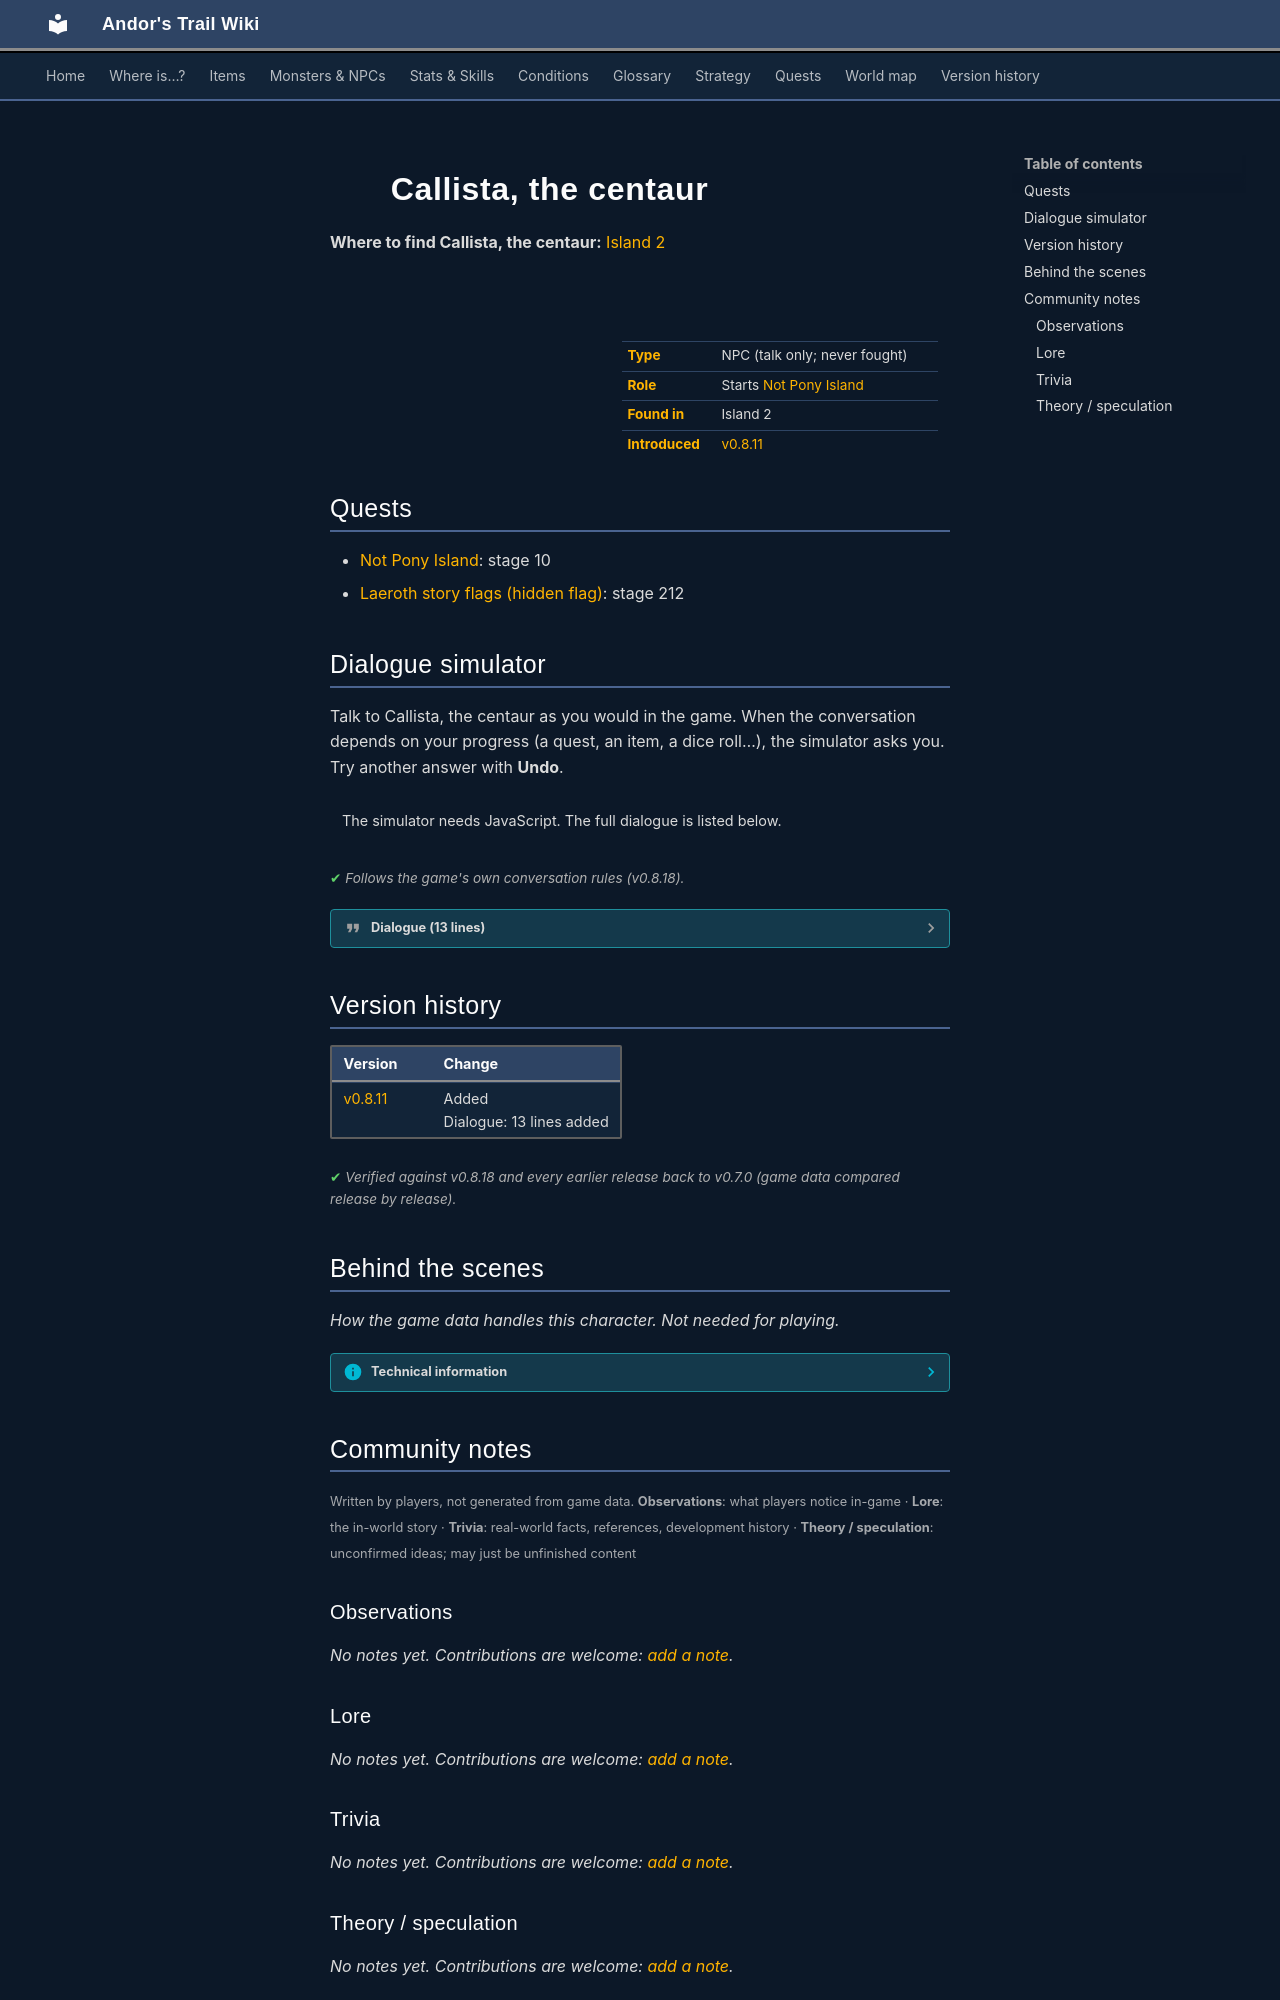

repository: asdfghjkl628/Andor-s-Trail-Wikiiii · page: monsters/lae_centaur2/index.html · generator: mkdocs

---
description: "Callista, the centaur is a non-player character (NPC) in Andor's Trail, found in Island 2. Starts Not Pony Island."
---

# ![](../assets/icons/monsters/monsters_ld1_42.png){ .sprite } Callista, the centaur

**Where to find Callista, the centaur:** [Island 2](../maps/island2.md#pin-npc-lae_centaur2)

<div class="infobox" markdown>

<p class="ib-img"><img class="sprite" src="../../assets/icons/monsters/monsters_ld1_42.png" alt=""></p>

| | |
|---|---|
| **Type** | NPC (talk only; never fought) |
| **Role** | Starts [Not Pony Island](../quests/lae_centaurs.md) |
| **Found in** | Island 2 |
| **Introduced** | [v0.8.11](../versions/0.8.11.md) |

</div>

## Quests

- [Not Pony Island](../quests/lae_centaurs.md): stage 10
- [Laeroth story flags (hidden flag)](../quests/laeroth_nondisplay.md): stage 212

## Dialogue simulator

Talk to Callista, the centaur as you would in the game. When the conversation depends on your progress (a quest, an item, a dice roll…), the simulator asks you. Try another answer with **Undo**.

<div class="dlg-sim" data-src="../../assets/dialogue/lae_centaur2.json" data-npc="Callista, the centaur" markdown="0"><noscript>The simulator needs JavaScript. The full dialogue is listed below.</noscript></div>

<p class="verified">Follows the game's own conversation rules (v0.8.18).</p>

??? quote "Dialogue (13 lines)"

    *Exactly as in the game files. Each line appears once; links jump to where a choice leads.*

    <span id="d-lae_centaur2"></span>**`lae_centaur2`** *(silent check: the first matching branch below is taken)*

    - branch 1 *(if reached stage 30 of [Not Pony Island](../quests/lae_centaurs.md#stage-30))* → [lae_centaur](#d-lae_centaur)
    - branch 2 *(if reached stage 212 of [Laeroth story flags (hidden flag)](../quests/laeroth_nondisplay.md#stage-212))* → [lae_centaur2_20](#d-lae_centaur2_20)
    - branch 3 → [lae_centaur2_1](#d-lae_centaur2_1)

    <span id="d-lae_centaur"></span>**`lae_centaur`** *(silent check: the first matching branch below is taken)*

    - branch 1 *(if reached stage 300 of [Not Pony Island](../quests/lae_centaurs.md#stage-300))* → [lae_centaur8](#d-lae_centaur8)
    - branch 2 *(if reached stage 30 of [Not Pony Island](../quests/lae_centaurs.md#stage-30))* → [lae_centaur_20](#d-lae_centaur_20)
    - branch 3 → [lae_centaur_10](#d-lae_centaur_10)

    <span id="d-lae_centaur2_20"></span>**`lae_centaur2_20`** Callista, the centaur: “You are not wanted here.”


    <span id="d-lae_centaur2_1"></span>**`lae_centaur2_1`** Callista, the centaur: “What brings a human like you to our island?”

    - “Just passing through. No need to get defensive.” → [lae_centaur2_2](#d-lae_centaur2_2)

    <span id="d-lae_centaur8"></span>**`lae_centaur8`** Callista, the centaur: “The stars are bright tonight.”


    <span id="d-lae_centaur_20"></span>**`lae_centaur_20`** Callista, the centaur: “We have an eye on you.”


    <span id="d-lae_centaur_10"></span>**`lae_centaur_10`** Callista, the centaur: “You are not wanted here.”


    <span id="d-lae_centaur2_2"></span>**`lae_centaur2_2`** Callista, the centaur: “Defensive? Ha! We have every right to be wary of your kind. Humans have brought nothing but trouble to our land.”

    - “I'm not here to cause trouble.” → [lae_centaur2_3](#d-lae_centaur2_3)
    - “I'm just looking for...” → [lae_centaur2_3](#d-lae_centaur2_3)

    <span id="d-lae_centaur2_3"></span>**`lae_centaur2_3`** Callista, the centaur: “That's what they all say. But mark my words, human, if you step out of line, you'll regret it.”

    - “I assure you, I have no intentions of causing any harm.” → [lae_centaur2_4](#d-lae_centaur2_4)

    <span id="d-lae_centaur2_4"></span>**`lae_centaur2_4`** Callista, the centaur: “We'll see about that. Just remember, you're not welcome here.”

    - Next → [lae_centaur2_5](#d-lae_centaur2_5)

    <span id="d-lae_centaur2_5"></span>**`lae_centaur2_5`** Callista, the centaur: “We will have to decide what happens to you. You must therefore go to our leader now.”

    - “Fine, I'll go see him.” → [lae_centaur2_8](#d-lae_centaur2_8)
    - “It's okay, calm down. Where is this leader?” → [lae_centaur2_8](#d-lae_centaur2_8)

    <span id="d-lae_centaur2_8"></span>**`lae_centaur2_8`** Callista, the centaur: “Thalos, our wise guide, is currently in the northeast of the island.” — **effects:** sets stage 10 of [Not Pony Island](../quests/lae_centaurs.md#stage-10), sets stage 212 of [Laeroth story flags (hidden flag)](../quests/laeroth_nondisplay.md#stage-212)

    - “Fine, I'll go see him.” → [lae_centaur2_10](#d-lae_centaur2_10)
    - “Hopefully this Thalos will be a little more accommodating.” → [lae_centaur2_10](#d-lae_centaur2_10)

    <span id="d-lae_centaur2_10"></span>**`lae_centaur2_10`** Callista, the centaur: “Don't think about trying anything funny. We'll be watching you.”




## Version history

| Version | Change |
|---|---|
| [v0.8.11](../versions/0.8.11.md) | Added<br>Dialogue: 13 lines added |

<p class="verified">Verified against v0.8.18 and every earlier release back to v0.7.0 (game data compared release by release).</p>


## Behind the scenes

*How the game data handles this character. Not needed for playing.*

??? info "Technical information"

    | | |
    |---|---|
    | Entry ID | `lae_centaur2` |
    | Type (wiki) | NPC |
    | Spawn group | `lae_centaur2` |
    | Loot table | – |
    | Conversation | `lae_centaur2` |
    | Faction | – |
    | Movement | – |
    | Icon | `monsters_ld1:42` |
    | Defined in | `res/raw/monsterlist_laeroth.json` |

    Raw data:

    ```json
    {
     "id": "lae_centaur2",
     "name": "Callista, the centaur",
     "iconID": "monsters_ld1:42",
     "monsterClass": "humanoid",
     "phraseID": "lae_centaur2"
    }
    ```


## Community notes

<small>Written by players, not generated from game data. **Observations**: what players notice in-game · **Lore**: the in-world story · **Trivia**: real-world facts, references, development history · **Theory / speculation**: unconfirmed ideas; may just be unfinished content</small>

### Observations

*No notes yet. Contributions are welcome: [add a note](https://github.com/asdfghjkl628/Andor-s-Trail-Wikiiii/new/main/notes/monsters?filename=lae_centaur2.md&value=%23%23%20Observations%0A%0A%3C%21--%20what%20players%20notice%20in-game%20--%3E%0A%0A%23%23%20Lore%0A%0A%3C%21--%20the%20in-world%20story%20--%3E%0A%0A%23%23%20Trivia%0A%0A%3C%21--%20real-world%20facts%2C%20references%2C%20development%20history%20--%3E%0A%0A%23%23%20Theory%20/%20speculation%0A%0A%3C%21--%20unconfirmed%20ideas%3B%20may%20just%20be%20unfinished%20content%20--%3E%0A).*

### Lore

*No notes yet. Contributions are welcome: [add a note](https://github.com/asdfghjkl628/Andor-s-Trail-Wikiiii/new/main/notes/monsters?filename=lae_centaur2.md&value=%23%23%20Observations%0A%0A%3C%21--%20what%20players%20notice%20in-game%20--%3E%0A%0A%23%23%20Lore%0A%0A%3C%21--%20the%20in-world%20story%20--%3E%0A%0A%23%23%20Trivia%0A%0A%3C%21--%20real-world%20facts%2C%20references%2C%20development%20history%20--%3E%0A%0A%23%23%20Theory%20/%20speculation%0A%0A%3C%21--%20unconfirmed%20ideas%3B%20may%20just%20be%20unfinished%20content%20--%3E%0A).*

### Trivia

*No notes yet. Contributions are welcome: [add a note](https://github.com/asdfghjkl628/Andor-s-Trail-Wikiiii/new/main/notes/monsters?filename=lae_centaur2.md&value=%23%23%20Observations%0A%0A%3C%21--%20what%20players%20notice%20in-game%20--%3E%0A%0A%23%23%20Lore%0A%0A%3C%21--%20the%20in-world%20story%20--%3E%0A%0A%23%23%20Trivia%0A%0A%3C%21--%20real-world%20facts%2C%20references%2C%20development%20history%20--%3E%0A%0A%23%23%20Theory%20/%20speculation%0A%0A%3C%21--%20unconfirmed%20ideas%3B%20may%20just%20be%20unfinished%20content%20--%3E%0A).*
